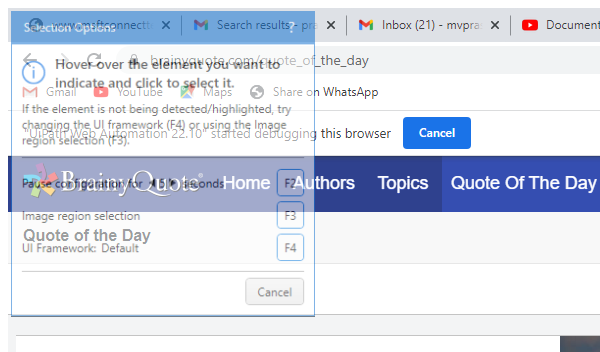
Task: Daily quotes sent to the whats up by using the Whats up Web.
Workflow: System_1 close Brainy daily quotes

Step 1: Attach Browser 'chrome.exe Quote' in window 'Quote of the Day - BrainyQuote' (chrome.exe)
